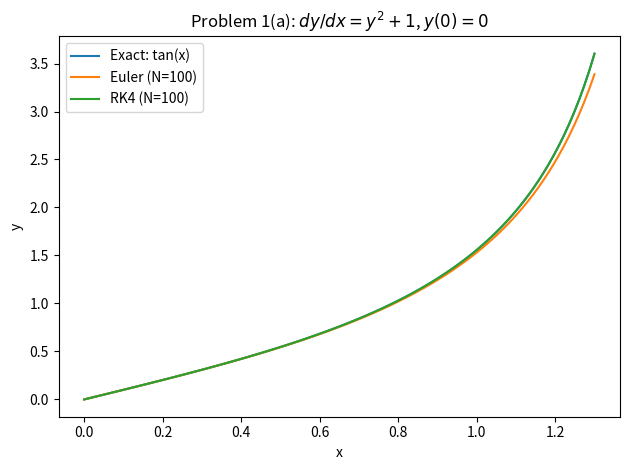
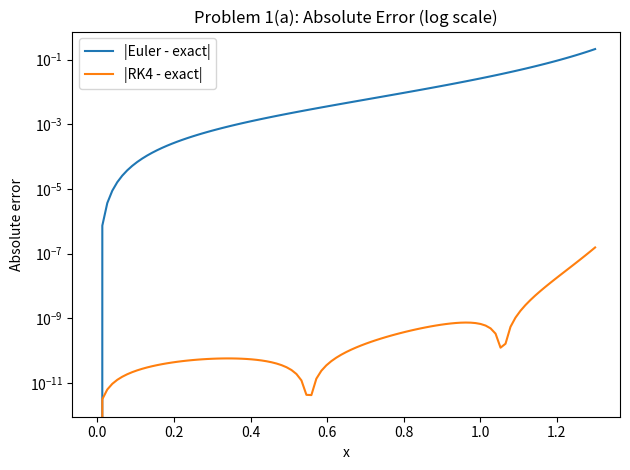
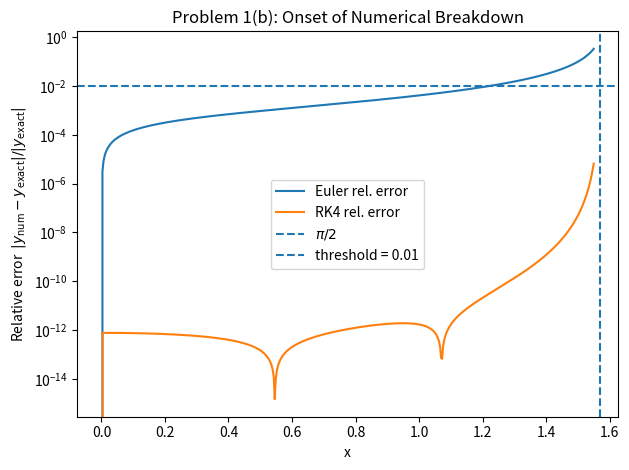

Reproduce these figures in Python, in order.

"""
Lily Erickson
ASTR 5900 HW3: Numerical Integration involving Euler & Runge-Kutta Methods, and Maxwell-Boltzmann Distribution

Problem 1(a):
Solve dy/dx = y^2 + 1 with y(0)=0 using:
- Euler method
- RK4 method
Compare both to exact solution y = tan(x)
Using the same number of steps for each method.
"""

import numpy as np
import matplotlib.pyplot as plt

# PROBLEM 1(A) CODE SCRIPT: 
# ----------------------------
# ODE definition
# dy/dx = f(x, y)
# ----------------------------
def f(x, y):
    return y**2 + 1.0


# Exact solution for comparison
def y_exact(x):
    return np.tan(x)


# ----------------------------
# Euler Method
# ----------------------------
def euler_method(f, x0, y0, x_end, N):
    x = np.linspace(x0, x_end, N + 1)
    h = (x_end - x0) / N
    y = np.zeros_like(x)
    y[0] = y0

    for i in range(N):
        y[i + 1] = y[i] + h * f(x[i], y[i])

    return x, y


# ----------------------------
# RK4 Method (4th-order Runge-Kutta)
# ----------------------------
def rk4_method(f, x0, y0, x_end, N):
    x = np.linspace(x0, x_end, N + 1)
    h = (x_end - x0) / N
    y = np.zeros_like(x)
    y[0] = y0

    for i in range(N):
        k1 = f(x[i], y[i])
        k2 = f(x[i] + 0.5 * h, y[i] + 0.5 * h * k1)
        k3 = f(x[i] + 0.5 * h, y[i] + 0.5 * h * k2)
        k4 = f(x[i] + h, y[i] + h * k3)
        y[i + 1] = y[i] + (h / 6.0) * (k1 + 2 * k2 + 2 * k3 + k4)

    return x, y


# ----------------------------
# Problem 1(a) runner
# ----------------------------
def problem1a(x0=0.0, y0=0.0, x_end=1.3, N=100, prefix="problem1a"):
    """
    Generates:
    - <prefix>_solutions_N<N>.png
    - <prefix>_errors_N<N>.png
    Returns arrays for reuse in later parts.
    """
    # Solve with both methods (same N, same interval)
    xE, yE = euler_method(f, x0, y0, x_end, N)
    xR, yR = rk4_method(f, x0, y0, x_end, N)

    # Exact solution (same grid)
    yT = y_exact(xE)

    # --- Plot solutions ---
    plt.figure()
    plt.plot(xE, yT, label="Exact: tan(x)")
    plt.plot(xE, yE, label=f"Euler (N={N})")
    plt.plot(xR, yR, label=f"RK4 (N={N})")
    plt.xlabel("x")
    plt.ylabel("y")
    plt.title(r"Problem 1(a): $dy/dx = y^2 + 1$, $y(0)=0$")
    plt.legend()
    plt.tight_layout()
    sol_path = f"{prefix}_solutions_N{N}.png"
    plt.savefig(sol_path, dpi=200)
    plt.close()

    # --- Plot absolute errors ---
    plt.figure()
    plt.plot(xE, np.abs(yE - yT), label="|Euler - exact|")
    plt.plot(xR, np.abs(yR - yT), label="|RK4 - exact|")
    plt.yscale("log")
    plt.xlabel("x")
    plt.ylabel("Absolute error")
    plt.title("Problem 1(a): Absolute Error (log scale)")
    plt.legend()
    plt.tight_layout()
    err_path = f"{prefix}_errors_N{N}.png"
    plt.savefig(err_path, dpi=200)
    plt.close()

    # Print summary (nice for sanity checks)
    print(f"[Problem 1(a)] Saved: {sol_path}, {err_path}")
    print(f"  Settings: x0={x0}, y0={y0}, x_end={x_end}, N={N}, h={(x_end-x0)/N:.6f}")
    print(f"  Final y at x={x_end}:")
    print(f"    Exact tan(x): {yT[-1]:.10f}")
    print(f"    Euler:        {yE[-1]:.10f}")
    print(f"    RK4:          {yR[-1]:.10f}")

    return xE, yE, yR, yT



# PROBLEM 1(B) CODE SCRIPT: 
def problem1b(x0=0.0, y0=0.0, x_end=1.55, N=500, rel_thresh=0.01, prefix="problem1b"):
    """
    Part (b): Identify where numerical solution begins to break down.
    We define breakdown as first x where relative error exceeds rel_thresh.
    Saves:
      - <prefix>_rel_error.png
      - <prefix>_breakdown_table.txt
    """
    # Solve
    xE, yE = euler_method(f, x0, y0, x_end, N)
    xR, yR = rk4_method(f, x0, y0, x_end, N)

    # Exact and exact derivative
    yT = y_exact(xE)
    dydx_exact = 1.0 + yT**2  # since dy/dx = y^2 + 1

    # Relative errors (add tiny epsilon to avoid division issues near 0)
    eps = 1e-15
    rel_err_E = np.abs(yE - yT) / (np.abs(yT) + eps)
    rel_err_R = np.abs(yR - yT) / (np.abs(yT) + eps)

    # Find breakdown indices
    idxE = np.argmax(rel_err_E > rel_thresh) if np.any(rel_err_E > rel_thresh) else None
    idxR = np.argmax(rel_err_R > rel_thresh) if np.any(rel_err_R > rel_thresh) else None

    # Plot relative error vs x
    plt.figure()
    plt.plot(xE, rel_err_E, label="Euler rel. error")
    plt.plot(xR, rel_err_R, label="RK4 rel. error")
    plt.yscale("log")
    plt.axvline(np.pi/2, linestyle="--", label=r"$\pi/2$")
    plt.axhline(rel_thresh, linestyle="--", label=f"threshold = {rel_thresh}")
    plt.xlabel("x")
    plt.ylabel(r"Relative error  $|y_{\rm num}-y_{\rm exact}|/|y_{\rm exact}|$")
    plt.title("Problem 1(b): Onset of Numerical Breakdown")
    plt.legend()
    plt.tight_layout()
    plt.savefig(f"{prefix}_rel_error.png", dpi=200)
    plt.close()

    # Write a small table around the breakdown point(s)
    lines = []
    lines.append(f"Breakdown threshold (relative error) = {rel_thresh}\n")
    lines.append(f"x_end={x_end}, N={N}, h={(x_end-x0)/N}\n\n")
    lines.append("method, i, x, y_num, y_exact, rel_error, dydx_exact\n")

    def add_row(method, i):
        lines.append(
            f"{method}, {i}, {xE[i]:.6f}, { (yE[i] if method=='Euler' else yR[i]):.6e}, "
            f"{yT[i]:.6e}, { (rel_err_E[i] if method=='Euler' else rel_err_R[i]):.6e}, "
            f"{dydx_exact[i]:.6e}\n"
        )

    # Add a few rows near where things go bad (if found)
    if idxE is not None and idxE != 0:
        for j in range(max(0, idxE-3), min(len(xE), idxE+3)):
            add_row("Euler", j)
    else:
        lines.append("Euler did not exceed threshold in this range.\n")

    lines.append("\n")

    if idxR is not None and idxR != 0:
        for j in range(max(0, idxR-3), min(len(xE), idxR+3)):
            add_row("RK4", j)
    else:
        lines.append("RK4 did not exceed threshold in this range.\n")

    with open(f"{prefix}_breakdown_table.txt", "w") as f_out:
        f_out.writelines(lines)

    # Print summary to terminal
    if idxE is not None:
        print(f"[1(b)] Euler breakdown (rel err > {rel_thresh}) near x ≈ {xE[idxE]:.6f}")
    else:
        print(f"[1(b)] Euler did NOT exceed rel err > {rel_thresh} up to x_end={x_end}")

    if idxR is not None:
        print(f"[1(b)] RK4 breakdown (rel err > {rel_thresh}) near x ≈ {xE[idxR]:.6f}")
    else:
        print(f"[1(b)] RK4 did NOT exceed rel err > {rel_thresh} up to x_end={x_end}")

    print(f"[1(b)] Saved: {prefix}_rel_error.png and {prefix}_breakdown_table.txt")



if __name__ == "__main__":
    # ---- Problem 1(a) ----
    problem1a(N=100)

    # ---- Problem 1(b) ----
    problem1b(x_end=1.55, N=500, rel_thresh=0.01)


 
